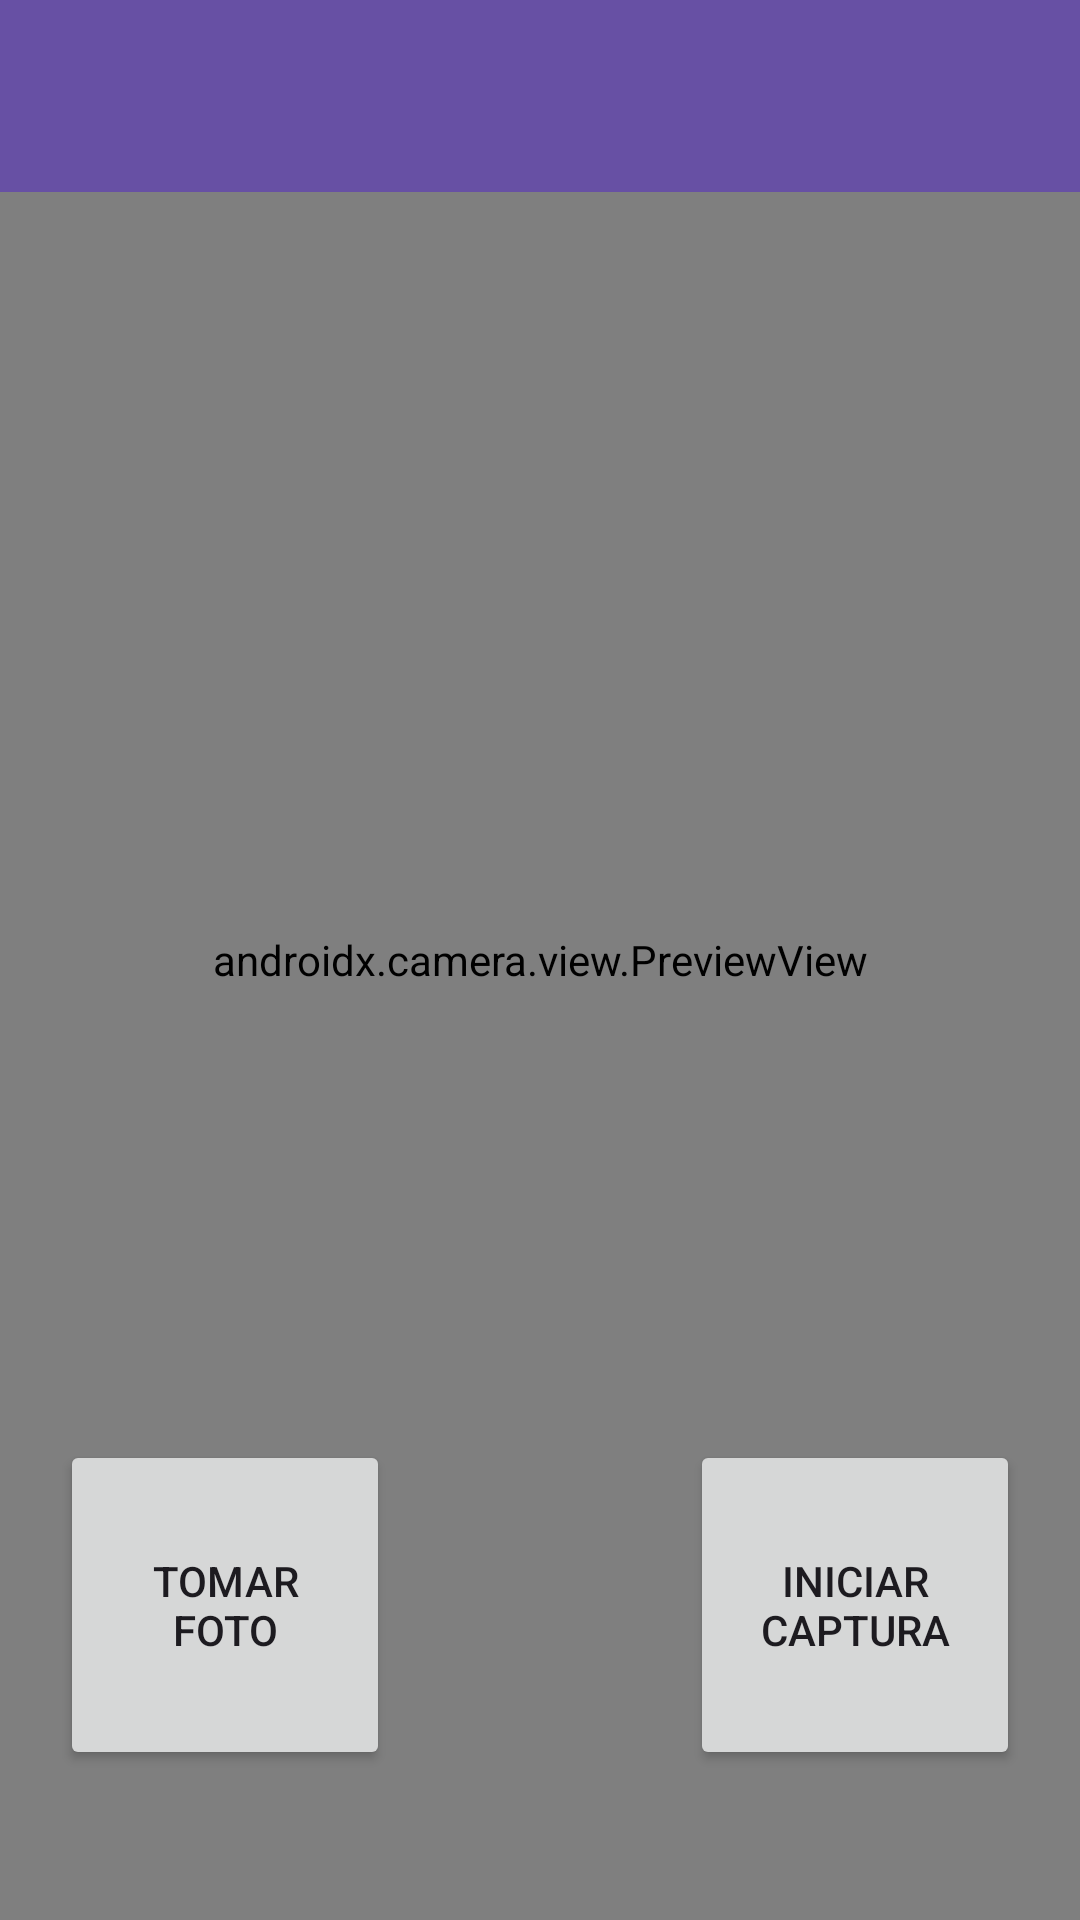

Write the Android layout XML for this screen, with the resource values it uses.
<!-- AndroidManifest.xml: application theme Theme.Mov2_Practica06 -->
<!-- res/layout/activity_main.xml -->
<?xml version="1.0" encoding="utf-8"?>
<androidx.constraintlayout.widget.ConstraintLayout
    xmlns:android="http://schemas.android.com/apk/res/android"
    xmlns:app="http://schemas.android.com/apk/res-auto"
    xmlns:tools="http://schemas.android.com/tools"
    android:layout_width="match_parent"
    android:layout_height="match_parent"
    tools:context=".MainActivity">

    <androidx.camera.view.PreviewView
        android:id="@+id/viewFinder"
        android:layout_width="match_parent"
        android:layout_height="match_parent" >

    </androidx.camera.view.PreviewView>

    <Button
        android:id="@+id/image_capture_button"
        android:layout_width="110dp"
        android:layout_height="110dp"
        android:layout_marginBottom="50dp"
        android:layout_marginEnd="50dp"
        android:elevation="2dp"
        android:text="@string/take_photo"
        app:layout_constraintBottom_toBottomOf="parent"
        app:layout_constraintLeft_toLeftOf="parent"
        app:layout_constraintEnd_toStartOf="@id/vertical_centerline" />

    <Button
        android:id="@+id/video_capture_button"
        android:layout_width="110dp"
        android:layout_height="110dp"
        android:layout_marginBottom="50dp"
        android:layout_marginStart="50dp"
        android:elevation="2dp"
        android:text="@string/start_capture"
        app:layout_constraintBottom_toBottomOf="parent"
        app:layout_constraintStart_toEndOf="@id/vertical_centerline" />

    <androidx.constraintlayout.widget.Guideline
        android:id="@+id/vertical_centerline"
        android:layout_width="wrap_content"
        android:layout_height="wrap_content"
        android:orientation="vertical"
        app:layout_constraintGuide_percent=".50" />

    <androidx.appcompat.widget.Toolbar
        android:id="@+id/barra"
        android:layout_width="match_parent"
        android:layout_height="wrap_content"
        android:background="?attr/colorPrimary"
        android:minHeight="?attr/actionBarSize"
        android:theme="?attr/actionBarTheme"
        app:layout_constraintEnd_toEndOf="parent"
        app:layout_constraintStart_toStartOf="parent"
        app:layout_constraintTop_toTopOf="parent" />

</androidx.constraintlayout.widget.ConstraintLayout>
<!-- resources referenced by this layout -->
<resources>
  <string name="start_capture">Iniciar captura</string>
  <string name="take_photo">Tomar foto</string>
  <style name="Theme.Mov2_Practica06" parent="Base.Theme.Mov2_Practica06" />
  <style name="Base.Theme.Mov2_Practica06" parent="Theme.Material3.DayNight.NoActionBar">
          
          
      </style>
</resources>
